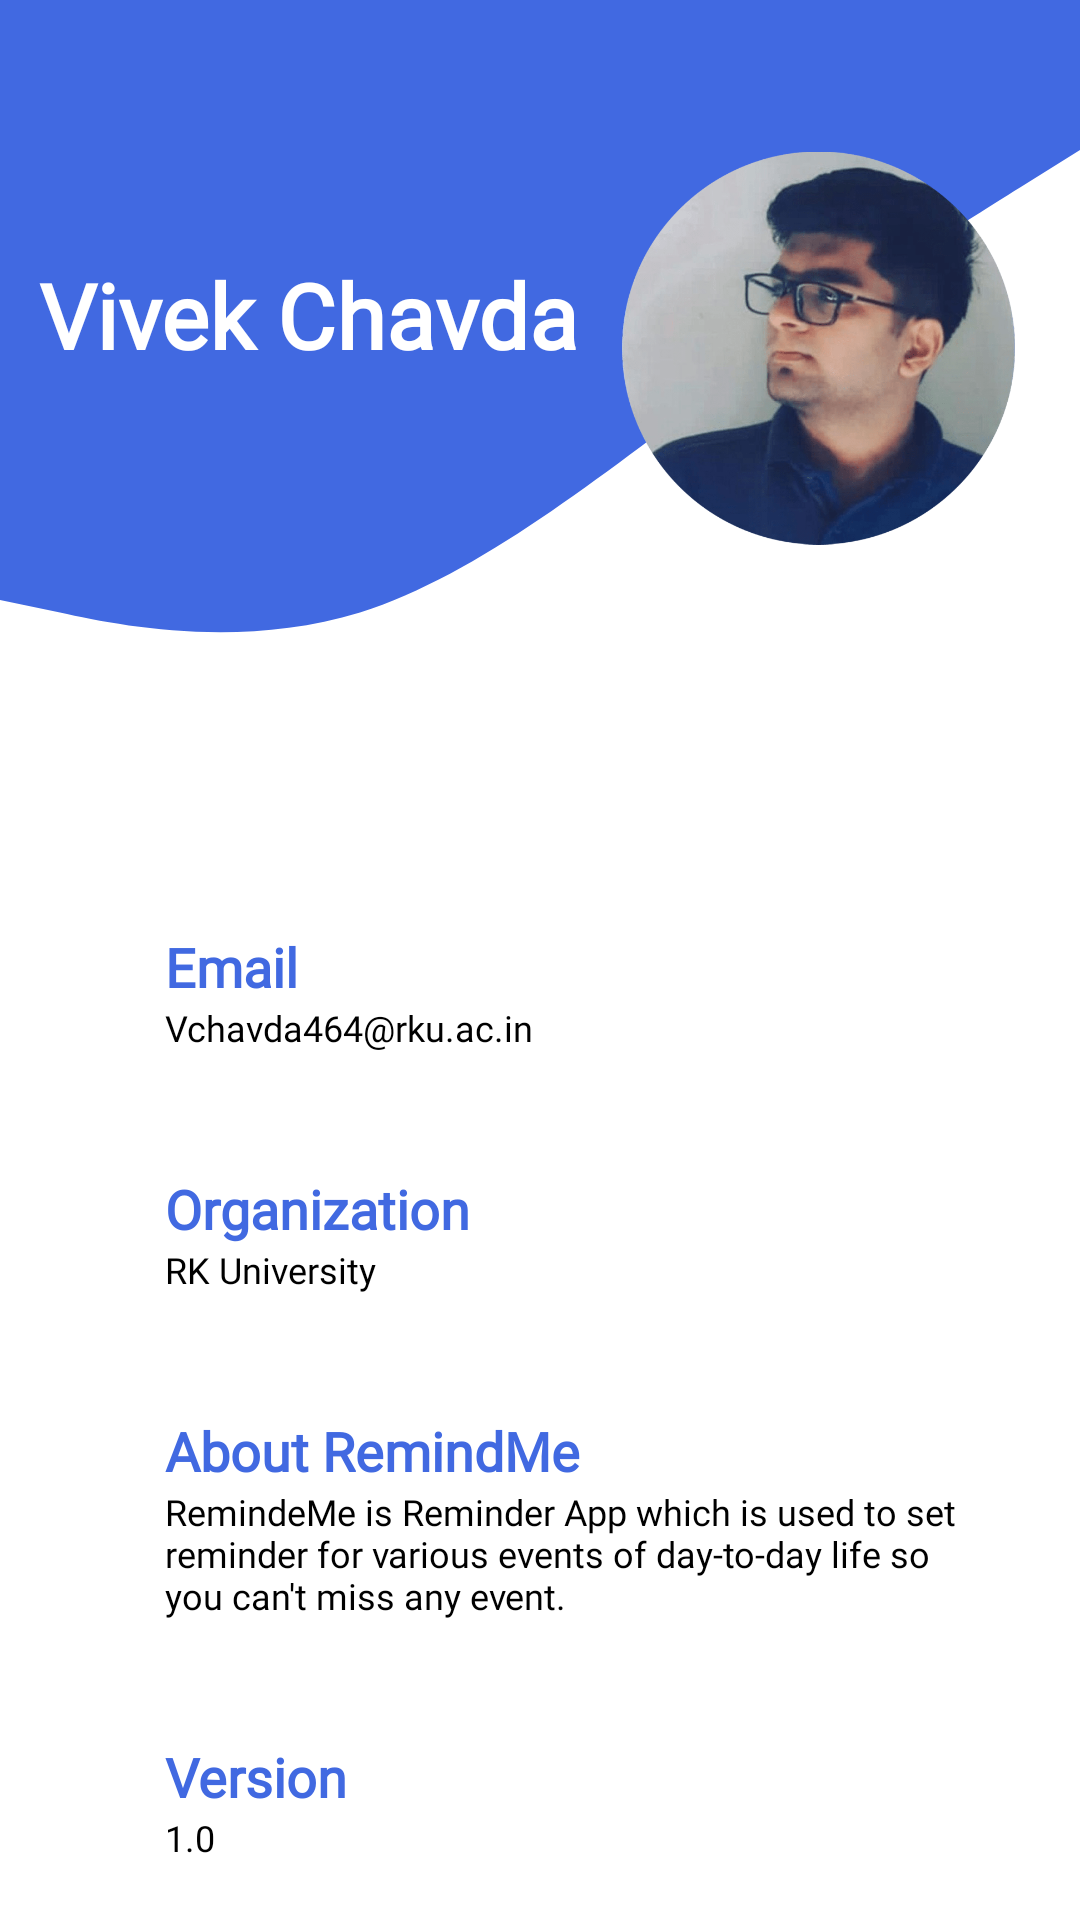

Layout XML and referenced resources for this Android screen:
<!-- AndroidManifest.xml: application theme AppTheme -->
<!-- res/layout/activity_about_screen.xml -->
<?xml version="1.0" encoding="utf-8"?>
<ScrollView xmlns:android="http://schemas.android.com/apk/res/android"
    xmlns:app="http://schemas.android.com/apk/res-auto"
    xmlns:tools="http://schemas.android.com/tools"
    android:layout_width="match_parent"
    android:layout_height="match_parent"
    android:background="@color/cardview_light_background"
    tools:context=".AboutScreen"
    >

    <androidx.constraintlayout.widget.ConstraintLayout
        android:layout_width="match_parent"
        android:layout_height="match_parent"
        android:background="@color/cardview_light_background"
        tools:context=".About_as">

        <LinearLayout
            android:id="@+id/linearLayout2"
            android:layout_width="match_parent"
            android:layout_height="250dp"
            android:background="@drawable/ic_about_wave"
            android:orientation="vertical"
            app:layout_constraintEnd_toEndOf="parent"
            app:layout_constraintStart_toStartOf="parent"
            app:layout_constraintTop_toTopOf="parent">

            <androidx.constraintlayout.widget.ConstraintLayout
                android:layout_width="match_parent"
                android:layout_height="match_parent">

                <ImageView
                    android:id="@+id/imageView5"
                    android:layout_width="131dp"
                    android:layout_height="168dp"
                    android:layout_marginBottom="50dp"
                    android:layout_marginEnd="16dp"
                    android:layout_marginLeft="195dp"
                    android:layout_marginRight="16dp"
                    android:layout_marginStart="195dp"
                    android:layout_marginTop="50dp"
                    android:elevation="30dp"


                    app:layout_constraintBottom_toBottomOf="parent"
                    app:layout_constraintEnd_toEndOf="parent"
                    app:layout_constraintHorizontal_bias="0.681"
                    app:layout_constraintStart_toStartOf="parent"
                    app:layout_constraintTop_toTopOf="parent"
                    app:layout_constraintVertical_bias="1.0"
                    app:srcCompat="@drawable/profile" />

                <TextView
                    android:id="@+id/textView_2"
                    android:layout_width="wrap_content"
                    android:layout_height="wrap_content"
                    android:fontFamily="@font/roboto"
                    android:text="@string/developer"
                    android:textColor="#FFFFFF"
                    android:textSize="30sp"

                    android:textStyle="bold"
                    android:typeface="serif"
                    app:layout_constraintBottom_toBottomOf="parent"
                    app:layout_constraintEnd_toStartOf="@+id/imageView5"
                    app:layout_constraintHorizontal_bias="0.48"
                    app:layout_constraintStart_toStartOf="parent"
                    app:layout_constraintTop_toTopOf="parent"
                    app:layout_constraintVertical_bias="0.404" />
            </androidx.constraintlayout.widget.ConstraintLayout>

        </LinearLayout>

        <LinearLayout
            android:layout_width="wrap_content"
            android:layout_height="wrap_content"
            android:layout_marginTop="50dp"
            android:orientation="vertical"

            app:layout_constraintBottom_toBottomOf="parent"
            app:layout_constraintEnd_toEndOf="parent"
            app:layout_constraintStart_toStartOf="parent"
            app:layout_constraintTop_toBottomOf="@+id/linearLayout2">

            <LinearLayout
                android:layout_width="match_parent"
                android:layout_height="match_parent"


                android:orientation="vertical">

                <LinearLayout
                    android:layout_width="wrap_content"
                    android:layout_height="wrap_content"
                    android:gravity="start"
                    android:clipToPadding="false"

                    android:padding="10dp">

                    <ImageView

                        style="@style/abt_icon"
                        app:srcCompat="@drawable/ic_baseline_email_24"
                        tools:ignore="VectorDrawableCompat" />


                    <LinearLayout
                        android:layout_width="wrap_content"
                        android:layout_height="wrap_content"
                        android:orientation="vertical">


                        <TextView
                            android:id="@+id/text_email"
                            style="@style/aboutTextMain"
                            android:layout_width="match_parent"
                            android:layout_height="wrap_content"
                            android:text="@string/headEmail"

                            />

                        <TextView
                            style="@style/aboutTextsub"
                            android:layout_width="match_parent"
                            android:layout_height="wrap_content"
                            android:text="@string/email" />

                    </LinearLayout>
                </LinearLayout>

                <LinearLayout
                    android:layout_width="300dp"
                    android:layout_height="wrap_content"
                    android:gravity="start"
                    android:clipToPadding="false"
                    android:layout_marginTop="20dp"
                    android:padding="10dp">

                    <ImageView

                        style="@style/abt_icon"
                        app:srcCompat="@drawable/ic_baseline_school_24"
                        tools:ignore="VectorDrawableCompat" />


                    <LinearLayout
                        android:layout_width="wrap_content"
                        android:layout_height="wrap_content"
                        android:orientation="vertical">


                        <TextView

                            style="@style/aboutTextMain"
                            android:layout_width="match_parent"
                            android:layout_height="wrap_content"
                            android:text="@string/org" />

                        <TextView
                            style="@style/aboutTextsub"
                            android:layout_width="match_parent"
                            android:layout_height="wrap_content"
                            android:text="@string/college" />

                    </LinearLayout>
                </LinearLayout>

                <LinearLayout
                    android:layout_width="300dp"
                    android:layout_height="wrap_content"
                    android:gravity="start"
                    android:clipToPadding="false"
                    android:layout_marginTop="20dp"
                    android:padding="10dp">

                    <ImageView
                        style="@style/abt_icon"
                        app:srcCompat="@drawable/ic_baseline_notes_24"
                        tools:ignore="VectorDrawableCompat" />


                    <LinearLayout
                        android:layout_width="wrap_content"
                        android:layout_height="wrap_content"
                        android:orientation="vertical">


                        <TextView
                            style="@style/aboutTextMain"
                            android:layout_width="match_parent"
                            android:layout_height="wrap_content"
                            android:text="@string/note" />

                        <TextView
                            style="@style/aboutTextsub"
                            android:layout_width="match_parent"
                            android:layout_height="wrap_content"
                            android:text="@string/desc" />

                    </LinearLayout>
                </LinearLayout>

                <LinearLayout
                    android:layout_width="300dp"
                    android:layout_height="wrap_content"
                    android:gravity="start"
                    android:clipToPadding="false"
                    android:layout_marginTop="20dp"
                    android:padding="10dp">

                    <ImageView
                        style="@style/abt_icon"
                        app:srcCompat="@drawable/ic_baseline_play_arrow_24"
                        tools:ignore="VectorDrawableCompat" />


                    <LinearLayout
                        android:layout_width="wrap_content"
                        android:layout_height="wrap_content"
                        android:orientation="vertical">


                        <TextView

                            style="@style/aboutTextMain"
                            android:layout_width="match_parent"
                            android:layout_height="wrap_content"
                            android:text="@string/version" />

                        <TextView
                            style="@style/aboutTextsub"
                            android:layout_width="match_parent"
                            android:layout_height="wrap_content"
                            android:text="@string/n_version" />

                    </LinearLayout>
                </LinearLayout>
            </LinearLayout>


        </LinearLayout>

    </androidx.constraintlayout.widget.ConstraintLayout>
</ScrollView>
<!-- resources referenced by this layout -->
<resources>
  <!-- drawable ic_about_wave (drawable) -->
  <vector xmlns:android="http://schemas.android.com/apk/res/android"
      android:width="1440dp"
      android:height="320dp"
      android:viewportWidth="1440"
      android:viewportHeight="320">
    <path
        android:pathData="M0,256L80,261.3C160,267 320,277 480,261.3C640,245 800,203 960,165.3C1120,128 1280,96 1360,80L1440,64L1440,0L1360,0C1280,0 1120,0 960,0C800,0 640,0 480,0C320,0 160,0 80,0L0,0Z"
        android:fillColor="@color/themecolor"/>
  </vector>
  <!-- drawable ic_baseline_email_24 (drawable) -->
  <vector android:height="24dp" android:tint="@color/themecolor"
      android:viewportHeight="24" android:viewportWidth="24"
      android:width="24dp" xmlns:android="http://schemas.android.com/apk/res/android">
      <path android:fillColor="@android:color/white" android:pathData="M20,4L4,4c-1.1,0 -1.99,0.9 -1.99,2L2,18c0,1.1 0.9,2 2,2h16c1.1,0 2,-0.9 2,-2L22,6c0,-1.1 -0.9,-2 -2,-2zM20,8l-8,5 -8,-5L4,6l8,5 8,-5v2z"/>
  </vector>
  <!-- drawable ic_baseline_notes_24 (drawable) -->
  <vector android:height="24dp" android:tint="@color/themecolor"
      android:viewportHeight="24" android:viewportWidth="24"
      android:width="24dp" xmlns:android="http://schemas.android.com/apk/res/android">
      <path android:fillColor="@android:color/white" android:pathData="M3,18h12v-2L3,16v2zM3,6v2h18L21,6L3,6zM3,13h18v-2L3,11v2z"/>
  </vector>
  <!-- drawable ic_baseline_play_arrow_24 (drawable) -->
  <vector android:height="24dp" android:tint="@color/themecolor"
      android:viewportHeight="24" android:viewportWidth="24"
      android:width="24dp" xmlns:android="http://schemas.android.com/apk/res/android">
      <path android:fillColor="@android:color/white" android:pathData="M8,5v14l11,-7z"/>
  </vector>
  <!-- drawable ic_baseline_school_24 (drawable) -->
  <vector android:height="24dp" android:tint="@color/themecolor"
      android:viewportHeight="24" android:viewportWidth="24"
      android:width="24dp" xmlns:android="http://schemas.android.com/apk/res/android">
      <path android:fillColor="@android:color/white" android:pathData="M5,13.18v4L12,21l7,-3.82v-4L12,17l-7,-3.82zM12,3L1,9l11,6 9,-4.91V17h2V9L12,3z"/>
  </vector>
  <!-- drawable profile: png bitmap (drawable, 146519 bytes) -->
  <string name="college">RK University</string>
  <string name="desc">RemindeMe is Reminder App which is used to set reminder for various events of day-to-day life so you can\'t miss any event.</string>
  <string name="developer">Vivek Chavda</string>
  <string name="email">Vchavda464@rku.ac.in</string>
  <string name="headEmail">Email</string>
  <string name="n_version">1.0</string>
  <string name="note">About RemindMe</string>
  <string name="org">Organization</string>
  <string name="version">Version</string>
  <style name="aboutTextMain">
          <item name="android:textSize">18sp</item>
          <item name="android:textColor">@color/themecolor</item>
          <item name="android:typeface">serif</item>
          <item name="fontFamily">@font/roboto</item>
          <item name="android:paddingLeft">15dp</item>
          <item name="android:textStyle">bold</item>
      </style>
  <style name="aboutTextsub">
          <item name="android:textSize">12sp</item>
          <item name="android:textColor">@android:color/black</item>
          <item name="android:typeface">serif</item>
          <item name="fontFamily">@font/roboto</item>
          <item name="android:paddingLeft">15dp</item>
      </style>
  <style name="AppTheme" parent="Theme.AppCompat.Light.DarkActionBar">
          
          <item name="colorPrimary">@color/colorPrimary</item>
          <item name="colorPrimaryDark">@color/colorPrimaryDark</item>
          <item name="colorAccent">@color/colorAccent</item>
          </style>
  <color name="themecolor">#4169E1</color>
  <color name="colorPrimary">#6200EE</color>
  <color name="colorPrimaryDark">#3700B3</color>
  <color name="colorAccent">#03DAC5</color>
</resources>
